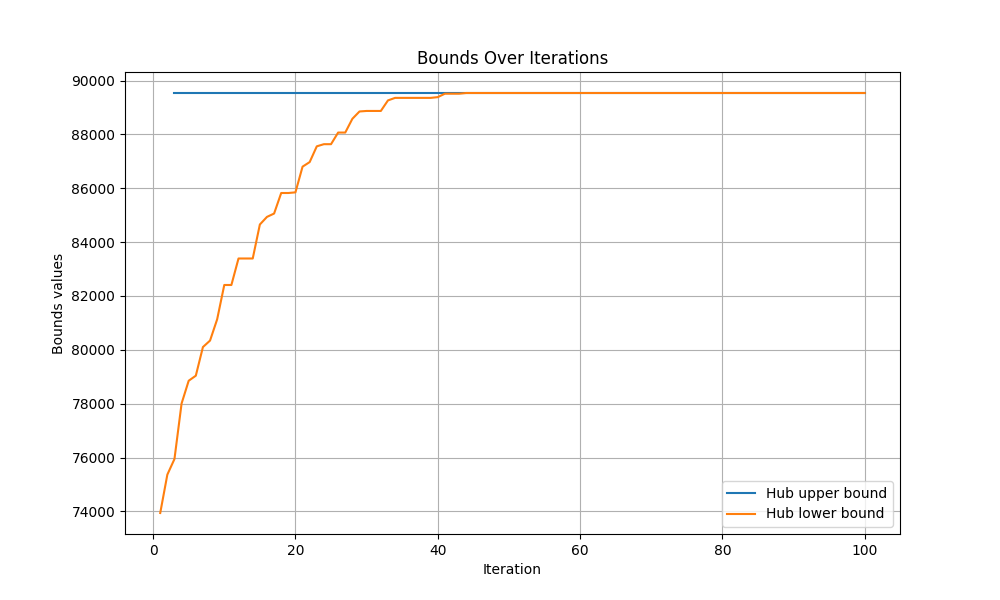

The data file committed next to this chart (first rows):
iteration, hub upper bound, hub lower bound
0, inf, -inf
1, inf, 73939
2, inf, 75365
3, 89539, 75944
4, 89539, 78005
5, 89539, 78852
6, 89539, 79039
7, 89539, 80103
8, 89539, 80344
9, 89539, 81134
10, 89539, 82408
11, 89539, 82408
12, 89539, 83392
13, 89539, 83392
14, 89539, 83392
15, 89539, 84655
16, 89539, 84938
17, 89539, 85062
18, 89539, 85825
19, 89539, 85825
20, 89539, 85849
21, 89539, 86803
22, 89539, 86973
23, 89539, 87559
24, 89539, 87638
25, 89539, 87638
26, 89539, 88070
27, 89539, 88070
28, 89539, 88581
29, 89539, 88853
30, 89539, 88872
31, 89539, 88872
32, 89539, 88872
33, 89539, 89264
34, 89539, 89358
35, 89539, 89358
36, 89539, 89358
37, 89539, 89358
38, 89539, 89358
39, 89539, 89358
40, 89539, 89386
41, 89539, 89513
42, 89539, 89513
43, 89539, 89513
44, 89539, 89539
45, 89539, 89539
46, 89539, 89539
47, 89539, 89539
48, 89539, 89539
49, 89539, 89539
50, 89539, 89539
51, 89539, 89539
52, 89539, 89539
53, 89539, 89539
54, 89539, 89539
55, 89539, 89539
56, 89539, 89539
57, 89539, 89539
58, 89539, 89539
59, 89539, 89539
... 41 more rows
